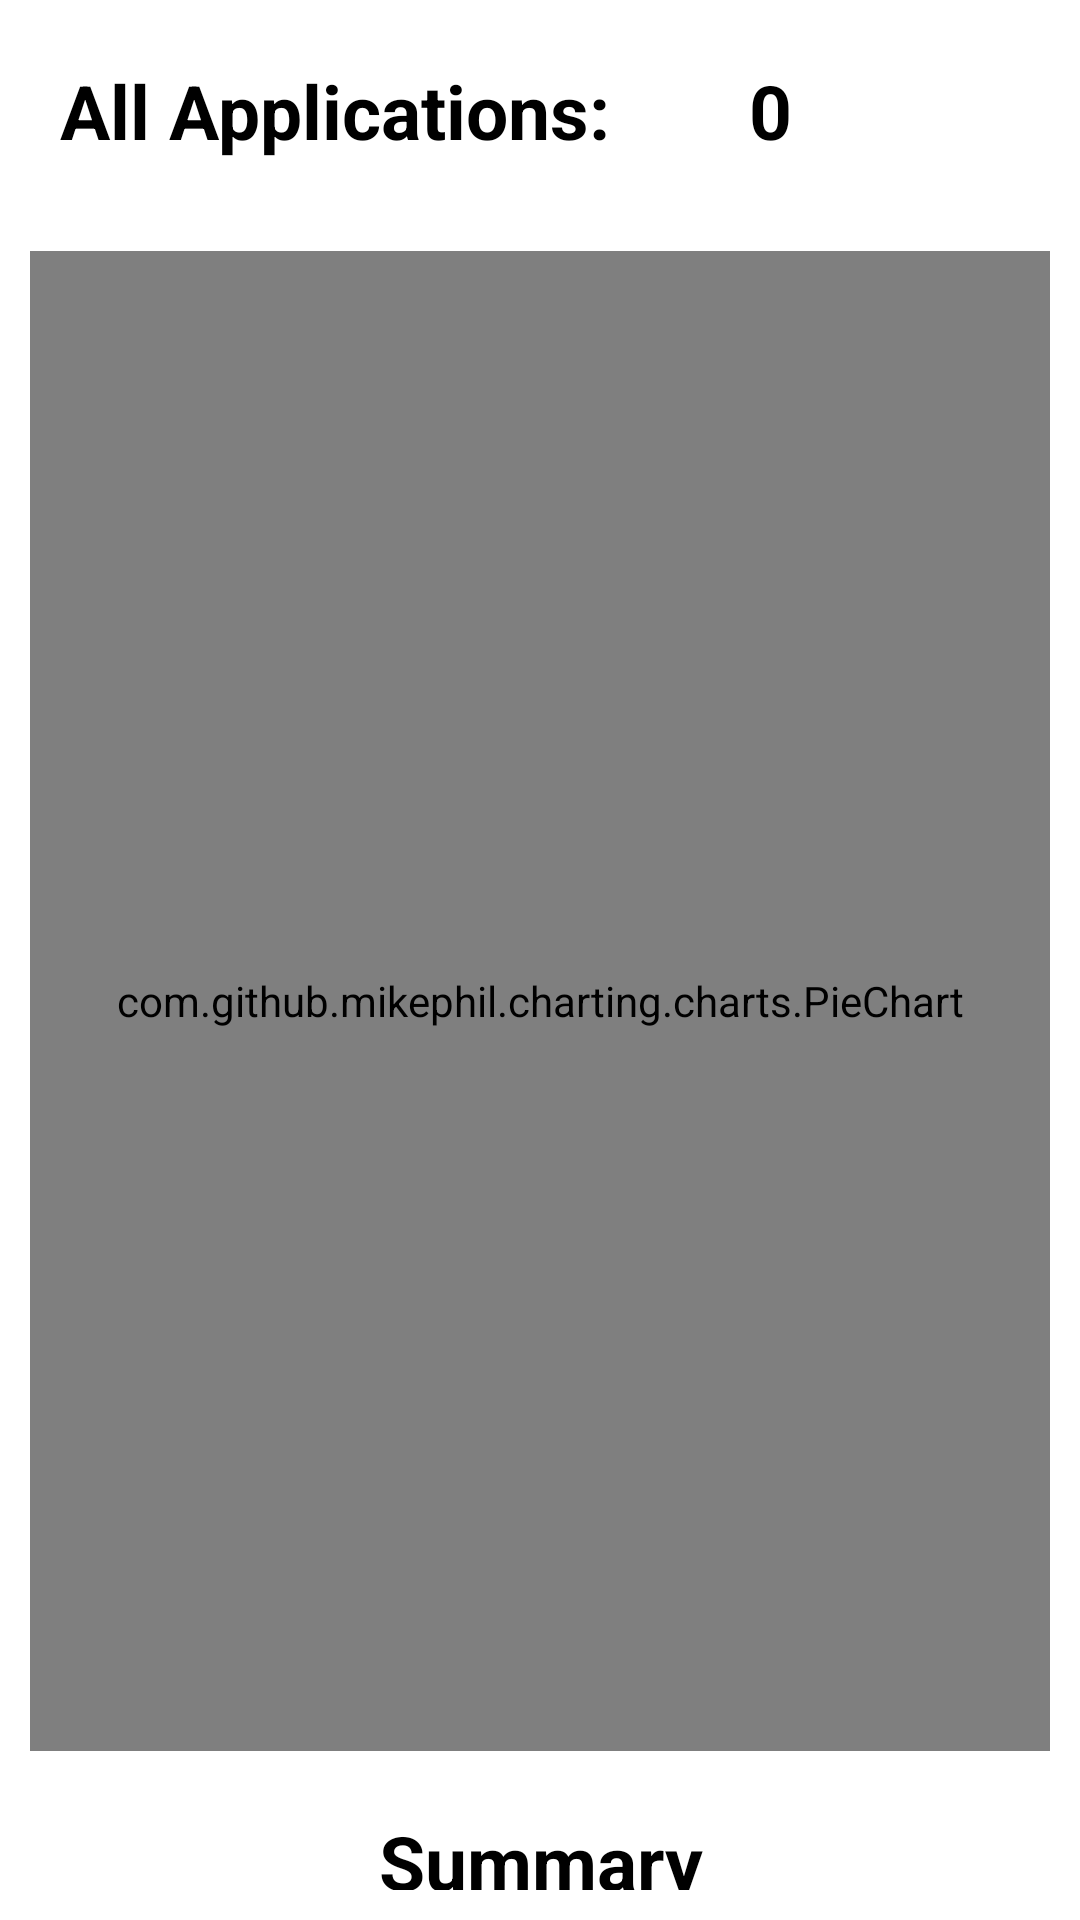

Layout XML and referenced resources for this Android screen:
<!-- AndroidManifest.xml: application theme Theme.DocExpress -->
<!-- res/layout/activity_progress_screen.xml -->
<?xml version="1.0" encoding="utf-8"?>
    <RelativeLayout
        xmlns:android="http://schemas.android.com/apk/res/android"
        xmlns:app="http://schemas.android.com/apk/res-auto"
        xmlns:tools="http://schemas.android.com/tools"
        android:layout_width="match_parent"
        android:layout_height="match_parent"
        tools:context=".ProgressScreen">
    <LinearLayout
        android:layout_margin="0dp"
        android:padding="0dp"
        android:layout_width="match_parent"
        android:layout_height="wrap_content"
        android:orientation="horizontal"
        android:id="@+id/linear_lay">
    <TextView
        android:layout_width="wrap_content"
        android:layout_height="wrap_content"
        android:text="All Applications: "
        android:textStyle="bold"
        android:textColor="@color/black"
        android:textSize="25dp"
        android:layout_margin="20dp"
        android:id="@+id/all_applications"></TextView>
        <TextView
            android:layout_width="wrap_content"
            android:layout_height="wrap_content"
            android:text="0"
            android:textStyle="bold"
            android:textColor="@color/black"
            android:textSize="25dp"
            android:layout_margin="20dp"
            android:id="@+id/all_applications_count">
    </TextView>
    </LinearLayout>
        <com.github.mikephil.charting.charts.PieChart
            android:layout_below="@+id/linear_lay"
            android:layout_margin="10dp"
            android:layout_gravity="center"
            android:layout_width="match_parent"
            android:layout_height="500dp"
            android:id="@+id/pieChart"/>
    <LinearLayout
        android:layout_below="@id/pieChart"
        android:layout_margin="0dp"
        android:padding="0dp"
        android:layout_width="match_parent"
        android:layout_height="wrap_content"
        android:orientation="vertical"
        android:id="@+id/linear_lay2">
        <TextView
            android:textAlignment="center"
            android:layout_width="match_parent"
            android:layout_height="wrap_content"
            android:text="Summary"
            android:textStyle="bold"
            android:textColor="@color/black"
            android:textSize="25dp"
            android:layout_margin="10dp"
            android:id="@+id/summary"></TextView>
    </LinearLayout>
    </RelativeLayout>
<!-- resources referenced by this layout -->
<resources>
  <style name="Theme.DocExpress" parent="Theme.MaterialComponents.DayNight.NoActionBar">
          
          <item name="colorPrimary">@color/purple_500</item>
          <item name="colorPrimaryVariant">@color/purple_700</item>
          <item name="colorOnPrimary">@color/white</item>
          
          <item name="colorSecondary">@color/teal_200</item>
          <item name="colorSecondaryVariant">@color/teal_700</item>
          <item name="colorOnSecondary">@color/black</item>
          
          <item name="android:statusBarColor" tools:targetApi="l">?attr/colorPrimaryVariant</item>
          
  
      </style>
  <!-- not gathered from this repository: default colours our renderer supplied (Android Studio template values) -->
  <color name="purple_500">#FF6200EE</color>
  <color name="purple_700">#FF3700B3</color>
  <color name="teal_200">#FF03DAC5</color>
  <color name="teal_700">#FF018786</color>
  <color name="black">#FF000000</color>
  <color name="white">#FFFFFFFF</color>
</resources>
